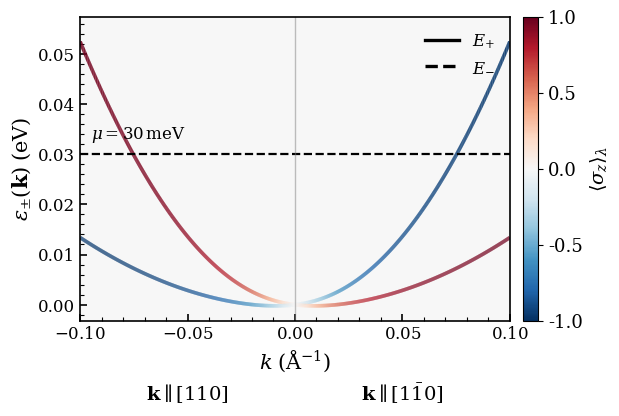

Generate this figure with matplotlib:
"""
Dispersion cuts of a 2D Rashba–altermagnetic model
===================================================

Overview
--------
This script calculates and plots the energy dispersions of the Hamiltonian

    H(k) = t0 (kx^2 + ky^2) sigma_0
           + 2 tj kx ky sigma_z
           + alpha (kx sigma_y - ky sigma_x).

The two eigenenergies are

    E_lambda(k) = t0 |k|^2 + lambda |d(k)|,

where lambda = +1 or -1 and

    |d(k)| = sqrt[
        alpha^2 (kx^2 + ky^2)
        + 4 tj^2 kx^2 ky^2
    ].

The bands are colored according to the out-of-plane spin expectation value

    <sigma_z>_lambda = lambda (2 tj kx ky) / |d(k)|.

The negative and positive halves of the plotting coordinate correspond to
two different crystallographic momentum directions joined at k = 0.

Available modes
---------------
1. "110_vs_1m10"
   Negative side: k parallel to [110]
   Positive side: k parallel to [1 -1 0]

2. "100_vs_110"
   Negative side: k parallel to [100]
   Positive side: k parallel to [110]

Outputs
-------
The figure is displayed and saved in both PNG and PDF formats inside the
directory specified by OUTPUT_DIR.
"""

from pathlib import Path

import matplotlib.pyplot as plt
import numpy as np
from matplotlib.collections import LineCollection
from matplotlib.colors import Normalize


# ============================================================
# USER CONFIGURATION
# ============================================================

# Available options:
#   "110_vs_1m10"
#   "100_vs_110"
MODE = "110_vs_1m10"

# Model parameters in eV and Å units
T0 = 3.2895          # eV Å^2: spin-independent quadratic coefficient
TJ = 1.881           # eV Å^2: d_xy altermagnetic coefficient
ALPHA = 0.052        # eV Å: Rashba SOC strength

# Set TJ = 0.0 to recover the pure Rashba model.
# In that case, <sigma_z> = 0 throughout the momentum path.

MU = 0.030           # eV: chemical potential
K_MAX = 0.10         # Å^{-1}: maximum momentum magnitude
NUM_K_POINTS = 1200

# Figure output
OUTPUT_DIR = Path("dispersion_cuts")
SAVE_DPI = 600


# ============================================================
# MODEL FUNCTIONS
# ============================================================

def d_norm(
    kx: np.ndarray,
    ky: np.ndarray,
    alpha: float = ALPHA,
    tj: float = TJ,
) -> np.ndarray:
    """
    Calculate the magnitude of the spin-dependent d-vector.

    Parameters
    ----------
    kx, ky
        Cartesian momentum components in Å^{-1}.
    alpha
        Rashba spin-orbit coupling in eV Å.
    tj
        Altermagnetic coupling in eV Å^2.

    Returns
    -------
    numpy.ndarray
        Magnitude |d(k)| in eV.
    """
    rashba_term = alpha**2 * (kx**2 + ky**2)
    altermagnetic_term = 4.0 * tj**2 * kx**2 * ky**2

    return np.sqrt(rashba_term + altermagnetic_term)


def energy_band(
    kx: np.ndarray,
    ky: np.ndarray,
    band_index: int,
    t0: float = T0,
    alpha: float = ALPHA,
    tj: float = TJ,
) -> np.ndarray:
    """
    Calculate the energy of one band.

    Parameters
    ----------
    kx, ky
        Cartesian momentum components in Å^{-1}.
    band_index
        Band index lambda. It must be either +1 or -1.
    t0
        Spin-independent quadratic coefficient in eV Å^2.
    alpha
        Rashba spin-orbit coupling in eV Å.
    tj
        Altermagnetic coupling in eV Å^2.

    Returns
    -------
    numpy.ndarray
        Band energy in eV.
    """
    if band_index not in (-1, +1):
        raise ValueError("band_index must be either +1 or -1.")

    kinetic_energy = t0 * (kx**2 + ky**2)
    splitting = d_norm(kx, ky, alpha=alpha, tj=tj)

    return kinetic_energy + band_index * splitting


def sigma_z_expectation(
    kx: np.ndarray,
    ky: np.ndarray,
    band_index: int,
    alpha: float = ALPHA,
    tj: float = TJ,
) -> np.ndarray:
    """
    Calculate the out-of-plane spin expectation value <sigma_z>.

    At a band degeneracy, where |d(k)| = 0, the spin direction is not
    uniquely defined. The returned value is set to zero at those points.

    Parameters
    ----------
    kx, ky
        Cartesian momentum components in Å^{-1}.
    band_index
        Band index lambda. It must be either +1 or -1.
    alpha
        Rashba spin-orbit coupling in eV Å.
    tj
        Altermagnetic coupling in eV Å^2.

    Returns
    -------
    numpy.ndarray
        Dimensionless spin expectation value between -1 and +1.
    """
    if band_index not in (-1, +1):
        raise ValueError("band_index must be either +1 or -1.")

    d = d_norm(kx, ky, alpha=alpha, tj=tj)
    dz = 2.0 * tj * kx * ky

    sigma_z = np.zeros_like(d)

    nondegenerate = d > 1.0e-14
    sigma_z[nondegenerate] = (
        band_index * dz[nondegenerate] / d[nondegenerate]
    )

    return sigma_z


# ============================================================
# MOMENTUM-PATH CONSTRUCTION
# ============================================================

def build_momentum_path(
    plotting_coordinate: np.ndarray,
    mode: str,
) -> tuple[np.ndarray, np.ndarray, str, str, str]:
    """
    Construct the piecewise crystallographic momentum path.

    The sign of the plotting coordinate distinguishes the two directions,
    while its absolute value gives the physical momentum magnitude.

    Parameters
    ----------
    plotting_coordinate
        Signed coordinate used on the horizontal plot axis.
    mode
        Momentum-path mode.

    Returns
    -------
    kx_path, ky_path
        Cartesian components of the physical momentum path.
    left_label, right_label
        Labels for the two crystallographic directions.
    filename_base
        Base name used when saving the figure.
    """
    momentum_magnitude = np.abs(plotting_coordinate)
    left_side = plotting_coordinate < 0.0

    if mode == "110_vs_1m10":
        # Left:  [110]
        # Right: [1 -1 0]
        kx_path = momentum_magnitude / np.sqrt(2.0)
        ky_path = np.where(
            left_side,
            momentum_magnitude / np.sqrt(2.0),
            -momentum_magnitude / np.sqrt(2.0),
        )

        left_label = r"$\mathbf{k}\parallel[110]$"
        right_label = r"$\mathbf{k}\parallel[1\bar{1}0]$"
        filename_base = "dispersion_cut_110_vs_1m10_sz"

    elif mode == "100_vs_110":
        # Left:  [100]
        # Right: [110]
        kx_path = np.where(
            left_side,
            momentum_magnitude,
            momentum_magnitude / np.sqrt(2.0),
        )

        ky_path = np.where(
            left_side,
            0.0,
            momentum_magnitude / np.sqrt(2.0),
        )

        left_label = r"$\mathbf{k}\parallel[100]$"
        right_label = r"$\mathbf{k}\parallel[110]$"
        filename_base = "dispersion_cut_100_vs_110_sz"

    else:
        valid_modes = ("110_vs_1m10", "100_vs_110")
        raise ValueError(
            f"Unknown mode {mode!r}. Choose one of {valid_modes}."
        )

    return (
        kx_path,
        ky_path,
        left_label,
        right_label,
        filename_base,
    )


# ============================================================
# PLOTTING UTILITIES
# ============================================================

def add_colored_line(
    ax: plt.Axes,
    x: np.ndarray,
    y: np.ndarray,
    color_values: np.ndarray,
    cmap,
    norm: Normalize,
    linewidth: float = 2.4,
    linestyle: str = "solid",
) -> LineCollection:
    """
    Add a line whose color varies continuously along its length.

    The color assigned to each line segment is determined from the average
    value of `color_values` at the two endpoints of that segment.
    """
    if not (len(x) == len(y) == len(color_values)):
        raise ValueError(
            "x, y, and color_values must have the same length."
        )

    points = np.column_stack((x, y)).reshape(-1, 1, 2)
    segments = np.concatenate(
        (points[:-1], points[1:]),
        axis=1,
    )

    segment_colors = 0.5 * (
        color_values[:-1] + color_values[1:]
    )

    line_collection = LineCollection(
        segments,
        cmap=cmap,
        norm=norm,
        linewidths=linewidth,
        linestyles=linestyle,
    )

    line_collection.set_array(segment_colors)
    ax.add_collection(line_collection)

    return line_collection


def configure_plot_style() -> None:
    """Set the global typography used by the figure."""
    plt.rcParams.update(
        {
            "font.family": "serif",
            "mathtext.fontset": "dejavuserif",
            "font.size": 13,
        }
    )


def create_dispersion_figure(
    plotting_coordinate: np.ndarray,
    energy_plus: np.ndarray,
    energy_minus: np.ndarray,
    spin_plus: np.ndarray,
    spin_minus: np.ndarray,
    left_label: str,
    right_label: str,
) -> tuple[plt.Figure, plt.Axes]:
    """
    Create the energy-dispersion figure colored by <sigma_z>.
    """
    configure_plot_style()

    fig, ax = plt.subplots(
        figsize=(6.4, 4.4),
        dpi=300,
    )

    ax.set_facecolor("#f7f7f7")

    spin_cmap = plt.colormaps["RdBu_r"]
    spin_norm = Normalize(vmin=-1.0, vmax=1.0)

    upper_line = add_colored_line(
        ax=ax,
        x=plotting_coordinate,
        y=energy_plus,
        color_values=spin_plus,
        cmap=spin_cmap,
        norm=spin_norm,
        linewidth=2.6,
        linestyle="solid",
    )

    add_colored_line(
        ax=ax,
        x=plotting_coordinate,
        y=energy_minus,
        color_values=spin_minus,
        cmap=spin_cmap,
        norm=spin_norm,
        linewidth=2.6,
        linestyle="dashed",
    )

    # Reference lines
    ax.axhline(
        MU,
        color="black",
        linestyle="--",
        linewidth=1.6,
    )

    ax.axvline(
        0.0,
        color="gray",
        linewidth=1.0,
        alpha=0.5,
    )

    # Axis labels and limits
    ax.set_xlabel(
        r"$k\;(\mathrm{\AA}^{-1})$",
        fontsize=15,
    )

    ax.set_ylabel(
        r"$\varepsilon_{\pm}(\mathbf{k})\;(\mathrm{eV})$",
        fontsize=15,
    )

    ax.set_xlim(-K_MAX, K_MAX)

    lower_limit = min(
        energy_minus.min(),
        energy_plus.min(),
        0.0,
    ) - 0.003

    upper_limit = max(
        energy_minus.max(),
        energy_plus.max(),
        MU,
    ) + 0.005

    ax.set_ylim(lower_limit, upper_limit)

    # Momentum ticks
    momentum_ticks = np.linspace(-K_MAX, K_MAX, 5)
    ax.set_xticks(momentum_ticks)
    ax.set_xticklabels(
        [rf"${value:.2f}$" for value in momentum_ticks]
    )

    # Tick and spine formatting
    ax.tick_params(
        direction="in",
        length=5,
        width=1.2,
        labelsize=12,
    )

    ax.minorticks_on()

    ax.tick_params(
        which="minor",
        direction="in",
        length=3,
        width=0.8,
    )

    for spine in ax.spines.values():
        spine.set_linewidth(1.2)

    # Dummy lines provide uniform black entries in the legend.
    ax.plot(
        [],
        [],
        color="black",
        linewidth=2.4,
        linestyle="solid",
        label=r"$E_{+}$",
    )

    ax.plot(
        [],
        [],
        color="black",
        linewidth=2.4,
        linestyle="dashed",
        label=r"$E_{-}$",
    )

    ax.legend(
        loc="upper right",
        frameon=False,
        fontsize=12,
    )

    # Crystallographic-direction labels
    ax.text(
        -0.5 * K_MAX,
        -0.20,
        left_label,
        transform=ax.get_xaxis_transform(),
        fontsize=14,
        horizontalalignment="center",
        verticalalignment="top",
        clip_on=False,
    )

    ax.text(
        +0.5 * K_MAX,
        -0.20,
        right_label,
        transform=ax.get_xaxis_transform(),
        fontsize=14,
        horizontalalignment="center",
        verticalalignment="top",
        clip_on=False,
    )

    # Chemical-potential annotation
    ax.text(
        -0.95 * K_MAX,
        MU + 0.002,
        rf"$\mu={1000.0 * MU:.0f}\,\mathrm{{meV}}$",
        fontsize=12,
        horizontalalignment="left",
        verticalalignment="bottom",
    )

    # Spin-polarization colorbar
    colorbar = fig.colorbar(
        upper_line,
        ax=ax,
        pad=0.025,
    )

    colorbar.set_label(
        r"$\langle\sigma_z\rangle_\lambda$",
        fontsize=14,
    )

    colorbar.set_ticks(
        [-1.0, -0.5, 0.0, 0.5, 1.0]
    )

    fig.tight_layout()

    return fig, ax


# ============================================================
# OUTPUT
# ============================================================

def save_figure(
    fig: plt.Figure,
    filename_base: str,
) -> None:
    """Save the figure in high-resolution PNG and vector PDF formats."""
    OUTPUT_DIR.mkdir(
        parents=True,
        exist_ok=True,
    )

    png_path = OUTPUT_DIR / f"{filename_base}.png"
    pdf_path = OUTPUT_DIR / f"{filename_base}.pdf"

    fig.savefig(
        png_path,
        dpi=SAVE_DPI,
        bbox_inches="tight",
    )

    fig.savefig(
        pdf_path,
        bbox_inches="tight",
    )

    print(f"PNG figure saved to: {png_path.resolve()}")
    print(f"PDF figure saved to: {pdf_path.resolve()}")


# ============================================================
# MAIN PROGRAM
# ============================================================

def main() -> None:
    """Calculate the selected dispersion cut, plot it, and save it."""
    plotting_coordinate = np.linspace(
        -K_MAX,
        K_MAX,
        NUM_K_POINTS,
    )

    (
        kx_path,
        ky_path,
        left_label,
        right_label,
        filename_base,
    ) = build_momentum_path(
        plotting_coordinate,
        MODE,
    )

    energy_plus = energy_band(
        kx_path,
        ky_path,
        band_index=+1,
    )

    energy_minus = energy_band(
        kx_path,
        ky_path,
        band_index=-1,
    )

    spin_plus = sigma_z_expectation(
        kx_path,
        ky_path,
        band_index=+1,
    )

    spin_minus = sigma_z_expectation(
        kx_path,
        ky_path,
        band_index=-1,
    )

    fig, _ = create_dispersion_figure(
        plotting_coordinate=plotting_coordinate,
        energy_plus=energy_plus,
        energy_minus=energy_minus,
        spin_plus=spin_plus,
        spin_minus=spin_minus,
        left_label=left_label,
        right_label=right_label,
    )

    save_figure(
        fig,
        filename_base,
    )

    plt.show()


if __name__ == "__main__":
    main()
